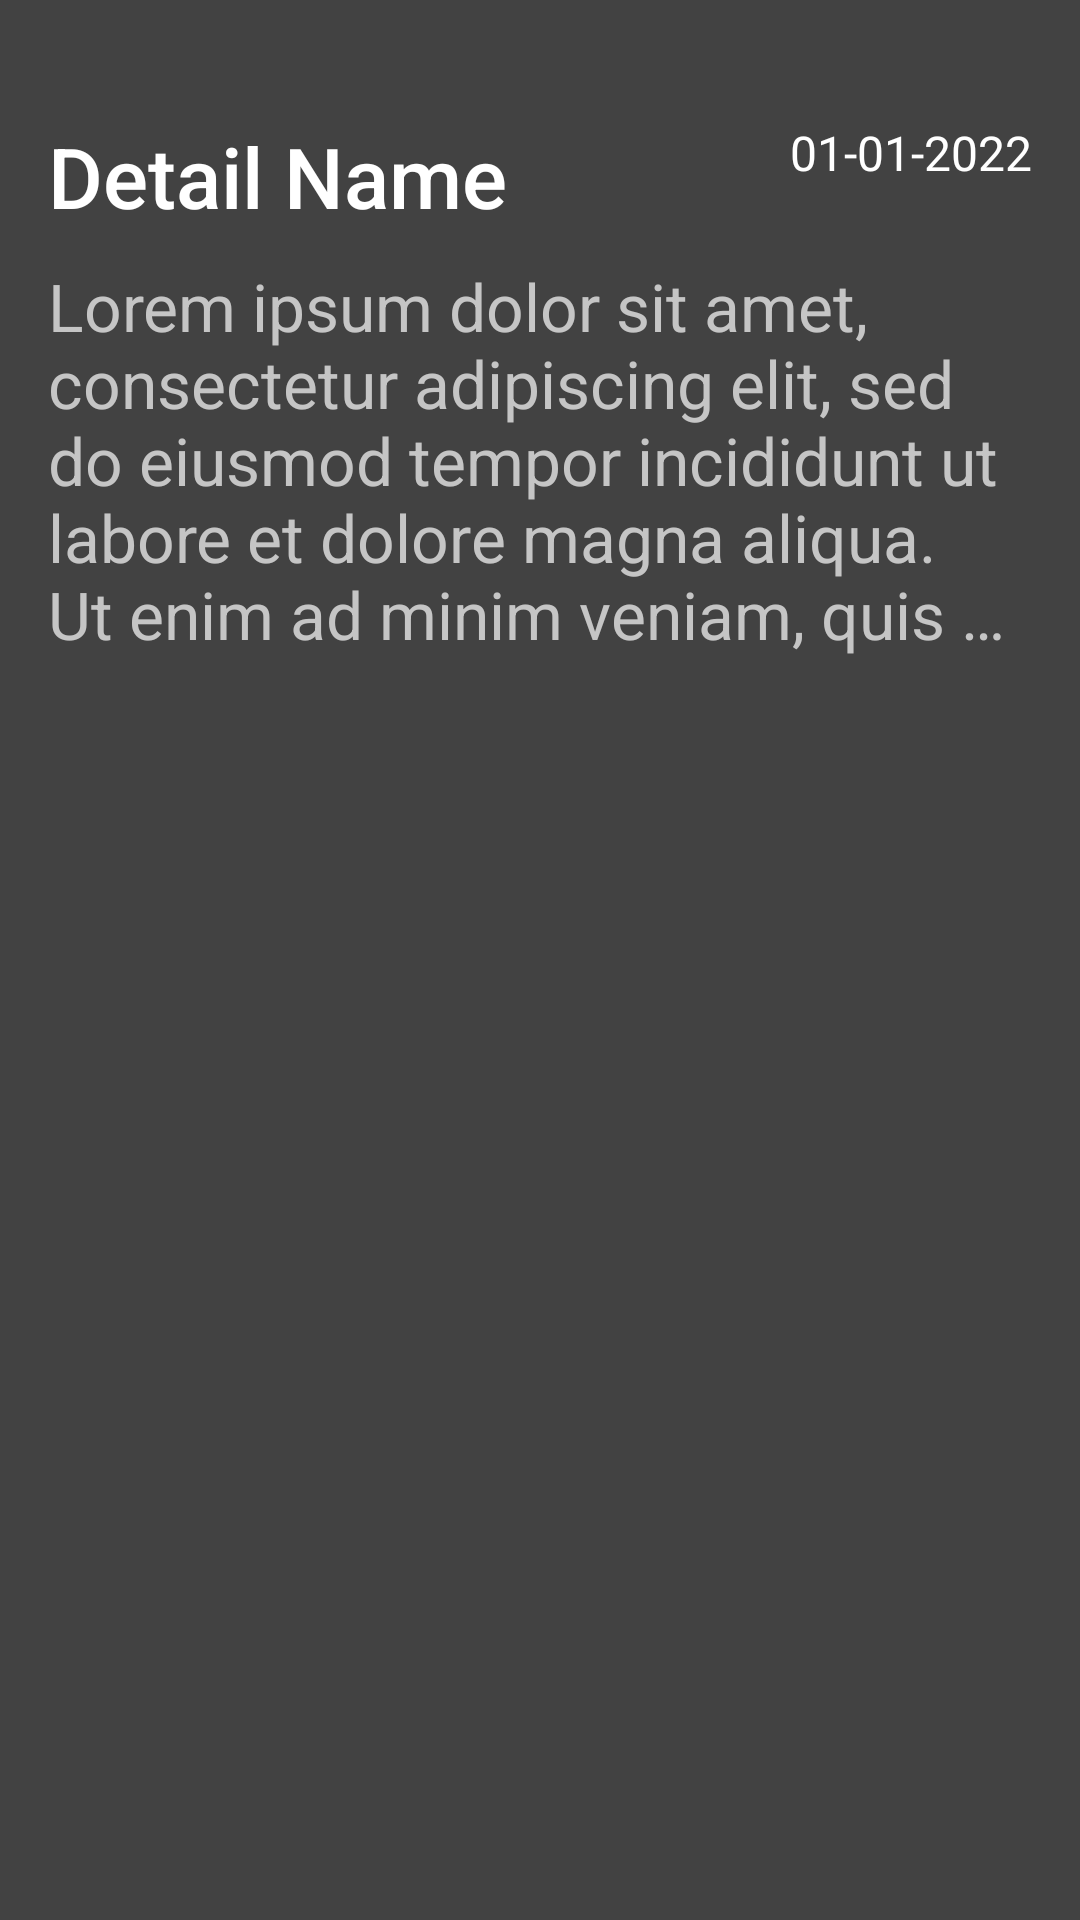

Produce the Android XML layout that renders to this screen, including the resource entries it uses.
<!-- AndroidManifest.xml: application theme Theme.StoryApp1 -->
<!-- res/layout/activity_detail.xml -->
<?xml version="1.0" encoding="utf-8"?>
<androidx.constraintlayout.widget.ConstraintLayout xmlns:android="http://schemas.android.com/apk/res/android"
    xmlns:app="http://schemas.android.com/apk/res-auto"
    xmlns:tools="http://schemas.android.com/tools"
    android:layout_width="match_parent"
    android:layout_height="match_parent"
    android:background="@color/cardview_dark_background"
    android:padding="16dp"
    tools:context=".ui.DetailActivity">

    <ImageView
        android:id="@+id/iv_detail_img"
        android:layout_width="0dp"
        android:layout_height="wrap_content"
        android:layout_marginTop="8dp"
        android:adjustViewBounds="true"
        android:maxHeight="400dp"
        android:transitionName="detailImg"
        app:layout_constraintEnd_toEndOf="parent"
        app:layout_constraintStart_toStartOf="parent"
        app:layout_constraintTop_toTopOf="parent"
        tools:srcCompat="@tools:sample/avatars" />

    <TextView
        android:id="@+id/tv_detail_name"
        android:layout_width="wrap_content"
        android:layout_height="wrap_content"
        android:layout_marginTop="16dp"
        android:fontFamily="sans-serif-medium"
        android:text="@string/detail_name"
        android:textColor="@color/white"
        android:textSize="28sp"
        android:transitionName="detailName"
        app:layout_constraintStart_toStartOf="parent"
        app:layout_constraintTop_toBottomOf="@+id/iv_detail_img" />

    <TextView
        android:id="@+id/tv_detail_desc"
        android:layout_width="wrap_content"
        android:layout_height="wrap_content"
        android:layout_marginTop="10dp"
        android:ellipsize="end"
        android:maxLines="5"
        android:text="@string/lorem_ipsum"
        android:textColor="#C5C5C5"
        android:textSize="22sp"
        app:layout_constraintStart_toStartOf="parent"
        app:layout_constraintTop_toBottomOf="@+id/tv_detail_name" />

    <TextView
        android:id="@+id/tv_detail_date"
        android:layout_width="wrap_content"
        android:layout_height="wrap_content"
        android:layout_marginTop="16dp"
        android:text="@string/dummy_date"
        android:textColor="@color/white"
        android:textSize="16sp"
        app:layout_constraintEnd_toEndOf="parent"
        app:layout_constraintTop_toBottomOf="@+id/iv_detail_img" />


</androidx.constraintlayout.widget.ConstraintLayout>
<!-- resources referenced by this layout -->
<resources>
  <color name="white">#FFFFFFFF</color>
  <string name="detail_name">Detail Name</string>
  <string name="dummy_date">01-01-2022</string>
  <string name="lorem_ipsum">Lorem ipsum dolor sit amet, consectetur adipiscing elit, sed do eiusmod tempor incididunt ut labore et dolore magna aliqua. Ut enim ad minim veniam, quis nostrud exercitation ullamco laboris nisi ut aliquip ex ea commodo consequat. Duis aute irure dolor in reprehenderit in voluptate velit esse cillum dolore eu fugiat nulla pariatur. Excepteur sint occaecat cupidatat non proident, sunt in culpa qui officia deserunt mollit anim id est laborum.</string>
  <style name="Theme.StoryApp1" parent="Theme.MaterialComponents.DayNight.DarkActionBar">
          
          <item name="colorPrimary">@color/purple_500</item>
          <item name="colorPrimaryVariant">@color/purple_700</item>
          <item name="colorOnPrimary">@color/white</item>
          
          <item name="colorSecondary">@color/teal_200</item>
          <item name="colorSecondaryVariant">@color/teal_700</item>
          <item name="colorOnSecondary">@color/black</item>
          
          <item name="android:statusBarColor">?attr/colorPrimaryVariant</item>
          
          
          <item name="android:windowActivityTransitions">true</item>
          <item name="android:windowEnterTransition">@android:transition/explode</item>
          <item name="android:windowExitTransition">@android:transition/explode</item>
      </style>
  <color name="purple_500">#FF6200EE</color>
  <color name="purple_700">#FF3700B3</color>
  <color name="teal_200">#FF03DAC5</color>
  <color name="teal_700">#FF018786</color>
  <color name="black">#FF000000</color>
</resources>
